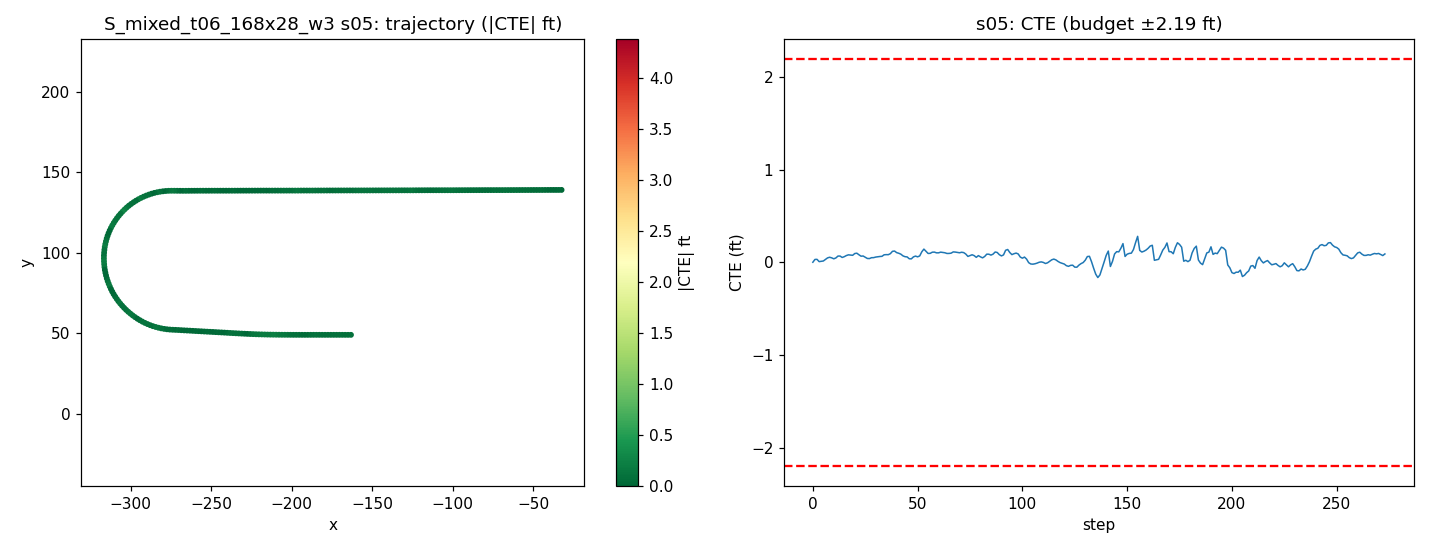

Data behind this chart, as committed beside it:
step, time_sec, nn_steer, expert_steer, cte_m, cte_ft, speed_mph, x, y, yaw
0, 0.0, 0.01699, 0.001261, 0.0004491, 0.001473, 19.38, -32.35, 139.1, -179.9
1, 0.2, -0.02329, -0.009757, 0.009644, 0.03164, 18.75, -34.05, 139.1, -179.5
2, 0.4, -0.001312, -0.001292, 0.009961, 0.03268, 18.35, -35.7, 139, -179.9
3, 0.6, 0.01391, 0.004694, 0.002509, 0.008233, 18.54, -37.35, 139, 179.8
4, 0.8, -0.00639, -0.002596, 0.003406, 0.01117, 19.22, -39.03, 139, -179.8
5, 1.0, 0.008756, -0.00186, 0.00453, 0.01486, 19.83, -40.78, 139, -179.9
6, 1.2, -0.004602, -0.007497, 0.009433, 0.03095, 19.98, -42.57, 139, -179.7
7, 1.4, -0.002484, -0.007892, 0.01467, 0.04814, 19.75, -44.35, 139, -179.7
8, 1.6, -0.004611, -0.00555, 0.01683, 0.0552, 19.47, -46.1, 139, -179.8
9, 1.8, 0.0009872, -0.001602, 0.0149, 0.04887, 19.38, -47.83, 139, -180
10, 2.0, 0.008933, -0.000181, 0.01175, 0.03854, 19.54, -49.57, 139, 180
11, 2.2, -0.0002449, -0.004835, 0.01461, 0.04792, 19.82, -51.33, 139, -179.8
12, 2.4, -0.009669, -0.01583, 0.02076, 0.06812, 20, -53.11, 139, -179.7
13, 2.6, -0.001354, -0.007724, 0.02076, 0.0681, 20, -54.9, 139, -179.9
14, 2.8, 0.0124, -0.001579, 0.01615, 0.05299, 19.89, -56.69, 139, 179.9
15, 3.0, -0.005139, -0.008877, 0.01877, 0.06158, 19.78, -58.46, 139, -179.8
16, 3.2, 9.072571992874146e-05, -0.008995, 0.02246, 0.07368, 19.78, -60.23, 139, -179.8
17, 3.4, -0.004721, -0.007928, 0.02481, 0.08138, 19.87, -62, 139, -179.8
18, 3.6, 0.002992, -0.004604, 0.02404, 0.07889, 19.97, -63.78, 139, -179.9
19, 3.8, 0.008364, -0.004513, 0.02328, 0.07638, 20.02, -65.57, 139, -179.9
20, 4.0, -0.0122, -0.00966, 0.02909, 0.09545, 20, -67.36, 139, -179.7
21, 4.2, -0.002837, -0.01504, 0.03017, 0.099, 19.94, -69.14, 138.9, -179.9
22, 4.4, 0.003166, -0.005627, 0.02503, 0.08211, 19.91, -70.93, 138.9, 179.9
23, 4.6, 0.006518, -0.003871, 0.02037, 0.06683, 19.93, -72.71, 138.9, 180
24, 4.8, -0.01065, -0.008032, 0.02096, 0.06875, 19.97, -74.49, 138.9, -179.8
25, 5.0, 0.005323, -0.001422, 0.01702, 0.05583, 20, -76.28, 138.9, 180
26, 5.2, 0.003182, -0.0005684, 0.01287, 0.04224, 20.01, -78.07, 138.9, 180
27, 5.4, 0.002846, -0.002882, 0.01252, 0.04106, 20, -79.85, 138.9, -179.9
28, 5.6, -0.006204, -0.005351, 0.01541, 0.05055, 19.98, -81.64, 138.9, -179.8
29, 5.8, 0.005916, -0.00266, 0.01558, 0.05112, 19.97, -83.43, 138.9, -179.9
30, 6.0, -0.004452, -0.01107, 0.01746, 0.05728, 19.98, -85.21, 138.9, -179.8
31, 6.2, 0.002146, -0.008665, 0.01847, 0.06059, 19.99, -87, 138.9, -179.9
32, 6.4, -0.00149, -0.008314, 0.01936, 0.06352, 20, -88.79, 138.9, -179.9
33, 6.6, 0.00739, -0.007147, 0.01993, 0.06539, 20, -90.58, 138.9, -179.9
34, 6.8, -0.01085, -0.01199, 0.0249, 0.08169, 20, -92.36, 138.9, -179.7
35, 7.0, 0.004676, -0.006762, 0.02549, 0.08363, 19.99, -94.15, 138.9, -179.9
36, 7.2, 0.003191, -0.006294, 0.0253, 0.08301, 19.99, -95.94, 138.9, -179.9
37, 7.4, 0.004403, -0.008912, 0.02869, 0.09412, 19.99, -97.73, 138.9, -179.8
38, 7.6, -0.01304, -0.01266, 0.03635, 0.1193, 20, -99.51, 138.9, -179.6
39, 7.8, -0.001836, -0.00687, 0.03726, 0.1222, 20, -101.3, 138.9, -179.9
40, 8.0, 0.006658, -0.01007, 0.03206, 0.1052, 20, -103.1, 138.9, 179.9
41, 8.2, -0.004725, -0.01132, 0.02998, 0.09835, 20, -104.9, 138.9, -179.9
42, 8.4, -0.001406, -0.007376, 0.027, 0.08857, 20, -106.7, 138.9, -180
43, 8.6, 0.005211, -0.002602, 0.02145, 0.07038, 20, -108.5, 138.9, 179.9
44, 8.8, 4.1486695408821106e-05, -0.0038, 0.01872, 0.0614, 20, -110.2, 138.9, -180
45, 9.0, -0.008146, -0.004222, 0.01796, 0.05892, 20, -112, 138.9, -179.9
46, 9.2, 0.01307, 0.001827, 0.01194, 0.03918, 20, -113.8, 138.9, 179.9
47, 9.4, 0.003103, -0.002795, 0.01157, 0.03795, 20, -115.6, 138.9, -179.9
48, 9.6, -0.008352, -0.007695, 0.01805, 0.05922, 20, -117.4, 138.8, -179.6
49, 9.8, -0.003312, -0.0122, 0.02069, 0.06787, 20, -119.2, 138.8, -179.8
50, 10.0, 0.01075, -0.005045, 0.01821, 0.05976, 20, -121, 138.8, -180
51, 10.2, 0.0097, -0.01148, 0.02127, 0.06978, 20, -122.8, 138.8, -179.8
52, 10.4, -0.01346, -0.02374, 0.03477, 0.1141, 20, -124.5, 138.8, -179.4
53, 10.6, -0.01724, -0.01931, 0.04363, 0.1431, 20, -126.3, 138.8, -179.6
54, 10.8, 0.01143, -0.00327, 0.03634, 0.1192, 20, -128.1, 138.8, 179.8
55, 11.0, 0.005992, -0.002968, 0.02935, 0.0963, 20, -129.9, 138.8, 179.9
56, 11.2, 0.001178, -0.007571, 0.02968, 0.09737, 20, -131.7, 138.8, -179.8
57, 11.4, -0.006499, -0.009551, 0.03344, 0.1097, 20, -133.5, 138.8, -179.7
58, 11.6, -0.0006986, -0.006254, 0.03381, 0.1109, 20, -135.3, 138.8, -179.9
59, 11.8, 0.004513, -0.01236, 0.03138, 0.1029, 20, -137.1, 138.8, -180
... 214 more rows
